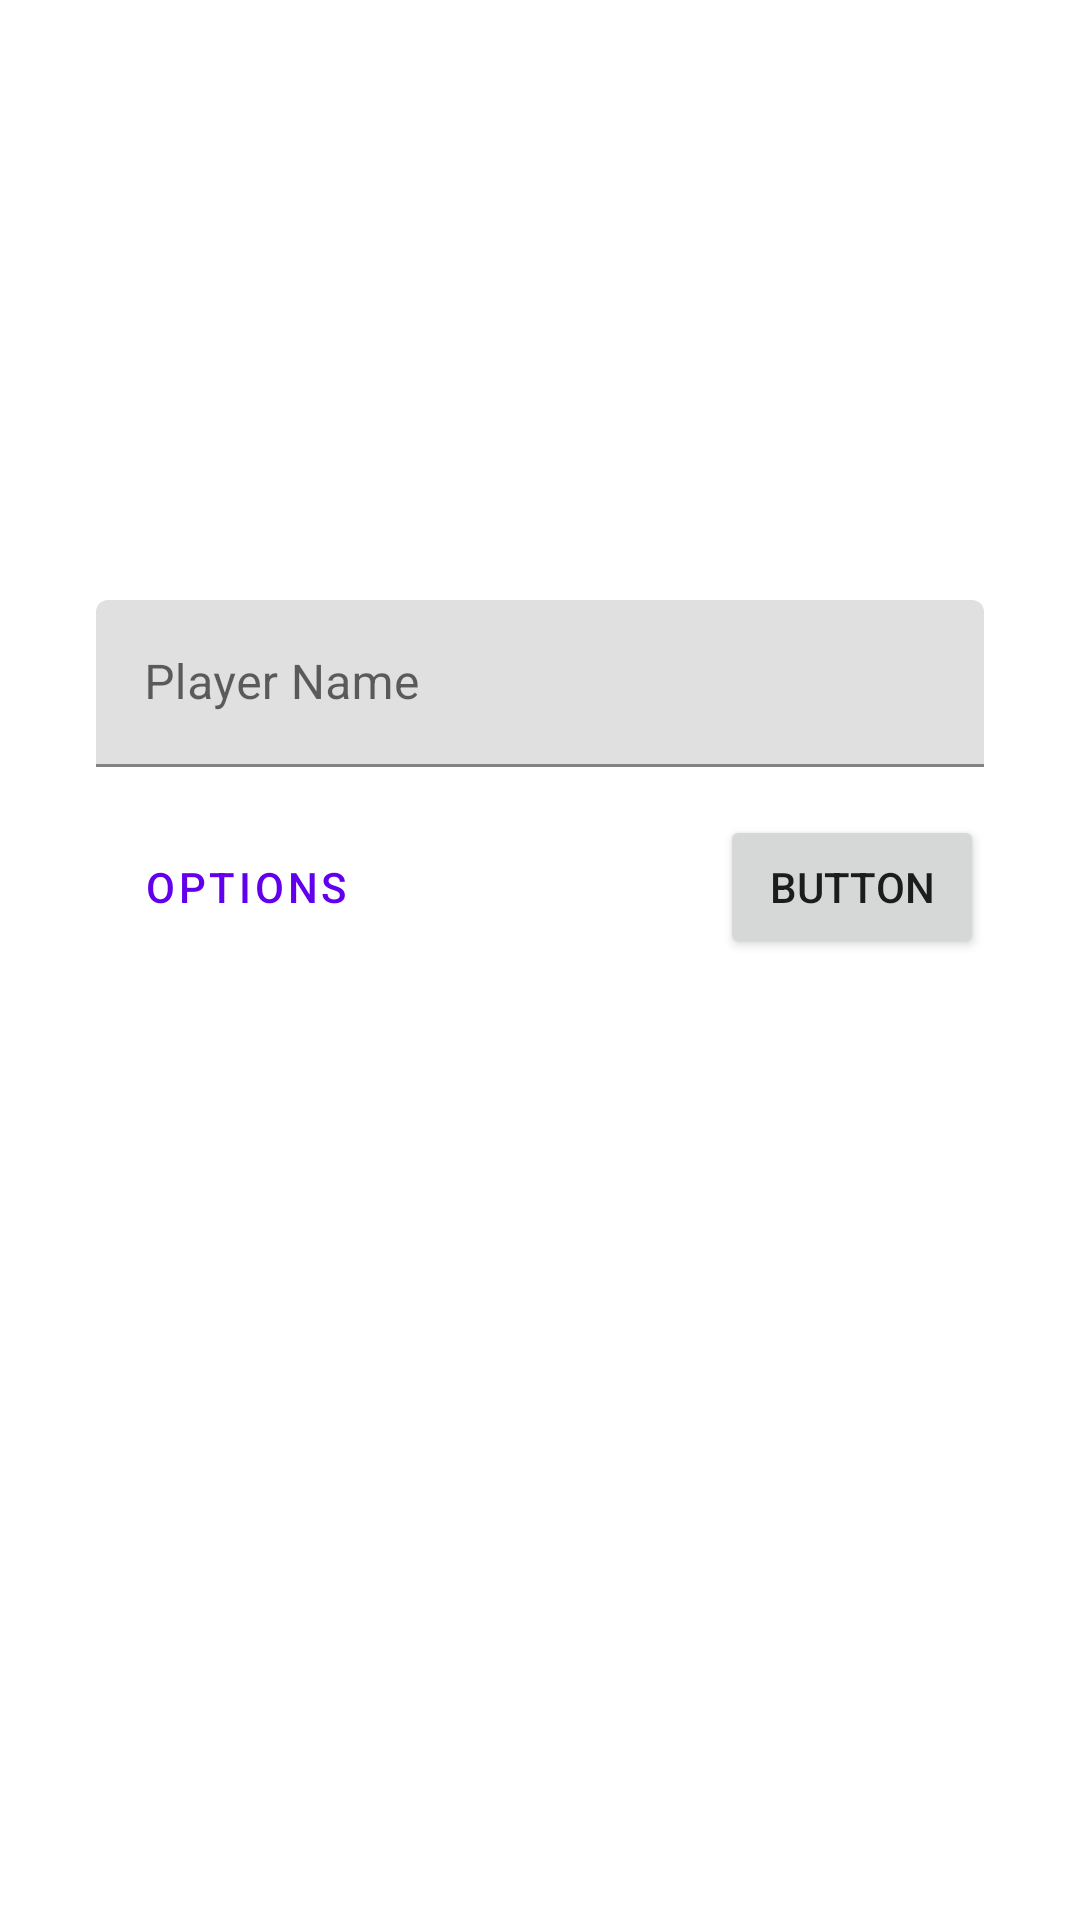

Reconstruct the res/layout file that produces this screen, plus the resources it refers to.
<!-- AndroidManifest.xml: application theme Theme.Adv160419015Week2 -->
<!-- res/layout/fragment_main.xml -->
<?xml version="1.0" encoding="utf-8"?>
<androidx.drawerlayout.widget.DrawerLayout
    xmlns:android="http://schemas.android.com/apk/res/android"
    xmlns:app="http://schemas.android.com/apk/res-auto"
    xmlns:tools="http://schemas.android.com/tools"
    android:id="@+id/drawerLayout"
    android:layout_width="match_parent"
    android:layout_height="match_parent"
    android:fitsSystemWindows="true">

    <androidx.constraintlayout.widget.ConstraintLayout
        android:layout_width="match_parent"
        android:layout_height="match_parent"
        tools:context=".MainActivity">

        <com.google.android.material.textfield.TextInputLayout
            android:id="@+id/textInputLayout"
            style="@style/ThemeOverlay.Material3.AutoCompleteTextView.OutlinedBox"
            android:layout_width="match_parent"
            android:layout_height="wrap_content"
            android:layout_marginStart="32dp"
            android:layout_marginTop="200dp"
            android:layout_marginEnd="32dp"
            android:hint="Player Name"
            app:hintAnimationEnabled="true"
            app:hintEnabled="true"
            app:layout_constraintEnd_toEndOf="parent"
            app:layout_constraintStart_toStartOf="parent"
            app:layout_constraintTop_toTopOf="parent">

            <com.google.android.material.textfield.TextInputEditText
                android:id="@+id/txtName"
                android:layout_width="match_parent"
                android:layout_height="wrap_content" />
        </com.google.android.material.textfield.TextInputLayout>

        <Button
            android:id="@+id/btnStart"
            android:layout_width="wrap_content"
            android:layout_height="wrap_content"
            android:layout_marginTop="16dp"
            android:layout_marginEnd="32dp"
            android:text="Button"
            app:layout_constraintEnd_toEndOf="parent"
            app:layout_constraintTop_toBottomOf="@+id/textInputLayout" />

        <Button
            android:id="@+id/buttonOptions"
            style="@style/Widget.MaterialComponents.Button.OutlinedButton"
            android:layout_width="wrap_content"
            android:layout_height="wrap_content"
            android:text="OPTIONS"
            app:layout_constraintStart_toStartOf="@+id/textInputLayout"
            app:layout_constraintTop_toTopOf="@+id/btnStart" />

    </androidx.constraintlayout.widget.ConstraintLayout>

    <com.google.android.material.navigation.NavigationView
        android:id="@+id/navView"
        android:layout_width="wrap_content"
        android:layout_height="match_parent"
        android:layout_gravity="start"
        app:menu="@menu/menu_bottom" />

</androidx.drawerlayout.widget.DrawerLayout>
<!-- resources referenced by this layout -->
<resources>
  <style name="Theme.Adv160419015Week2" parent="Theme.MaterialComponents.DayNight.DarkActionBar">
          
          <item name="colorPrimary">@color/purple_500</item>
          <item name="colorPrimaryVariant">@color/purple_700</item>
          <item name="colorOnPrimary">@color/white</item>
          
          <item name="colorSecondary">@color/teal_200</item>
          <item name="colorSecondaryVariant">@color/teal_700</item>
          <item name="colorOnSecondary">@color/black</item>
          
          <item name="android:statusBarColor" tools:targetApi="l">?attr/colorPrimaryVariant</item>
          
      </style>
  <!-- not gathered from this repository: default colours our renderer supplied (Android Studio template values) -->
  <color name="purple_500">#FF6200EE</color>
  <color name="purple_700">#FF3700B3</color>
  <color name="teal_200">#FF03DAC5</color>
  <color name="teal_700">#FF018786</color>
  <color name="black">#FF000000</color>
  <color name="white">#FFFFFFFF</color>
</resources>
